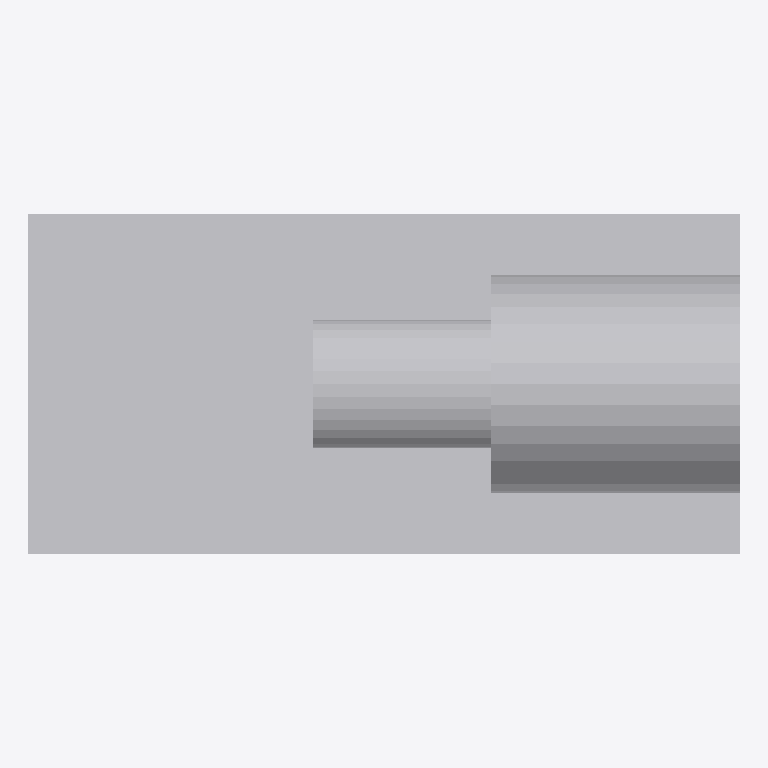
Plan cut of the same IFC building model at storey 'Implantacion conceptual' (level 0.00 m, cut at 1.40 m), seen from above with north up, elements coloured by IFC class: 5 other elements (light grey). No cut surface shows.
Extent 1.8 m × 0.8 m × 1.2 m (x, y, z). Storeys (1): Implantacion conceptual at 0.00 m. Elements (5): 5 IfcBuildingElementProxy.

HEADER;
FILE_DESCRIPTION(('Diseno conceptual sintetico DRAFT'),'2;1');
FILE_NAME('BC-P103-A.ifc','2026-11-16T00:00:00',('TrazIA-3D'),('TrazIA-3D'),'TrazIA-3D','TrazIA-3D','DRAFT');
FILE_SCHEMA(('IFC4'));
ENDSEC;
DATA;
#7=IFCPROJECT('0CVEpl2wd52B6Nn42SY0Qs',$,'BC-P103','Diseno conceptual sintetico',$,'Bomba horizontal de engranajes','DRAFT',(#6),#5);
#8=IFCSITE('1DCzbLOTO29Vr00obQs352',$,'Catalogo sintetico',$,$,#3,$,$,.ELEMENT.,$,$,$,$,$);
#9=IFCBUILDING('0asfIpbjrR4GiUyOtjxzIv',$,'Equipos de proceso',$,$,#3,$,$,.ELEMENT.,$,$,$);
#10=IFCBUILDINGSTOREY('2K5da2qNwSNRjYkRpe8CYl',$,'Implantacion conceptual',$,$,#3,$,$,.ELEMENT.,0.0);
#18=IFCBUILDINGELEMENTPROXY('0_4sfz4dqeDbLWh1Al3sSj',$,'Bancada','Componente exterior conceptual DRAFT','pump',#3,#17,'BC-P103',$);
#23=IFCBUILDINGELEMENTPROXY('0UrG8XaFkA3QCcsr9v_syI',$,'Carcasa de engranajes','Componente exterior conceptual DRAFT','pump',#3,#22,'BC-P103',$);
#33=IFCBUILDINGELEMENTPROXY('0nkREwJGU$Zck_Ga24o4m1',$,'Motor','Componente exterior conceptual DRAFT','pump',#3,#32,'BC-P103',$);
#28=IFCBUILDINGELEMENTPROXY('1PdvSGJCrEp9yvOV1Zbz0f',$,'Acoplamiento','Componente exterior conceptual DRAFT','pump',#3,#27,'BC-P103',$);
#38=IFCBUILDINGELEMENTPROXY('0AA9q$j4kOSH3Bzc0FhS_v',$,'Boquilla superior','Componente exterior conceptual DRAFT','pump',#3,#37,'BC-P103',$);
ENDSEC;
